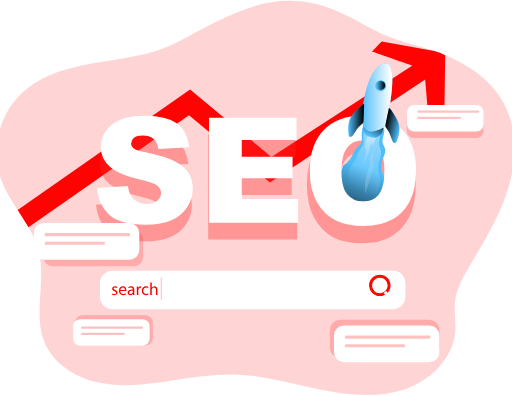
t = 0.00 s
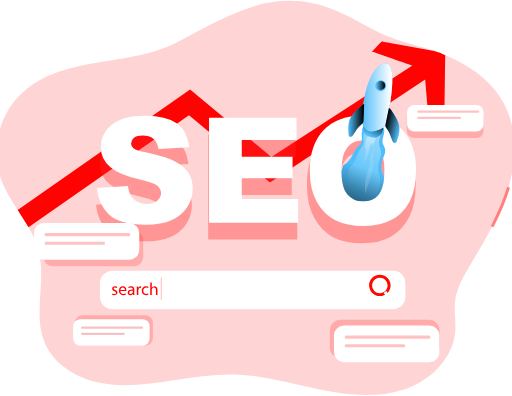
t = 1.03 s
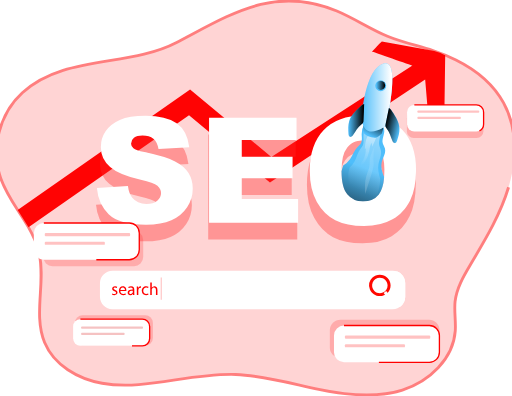
t = 2.07 s
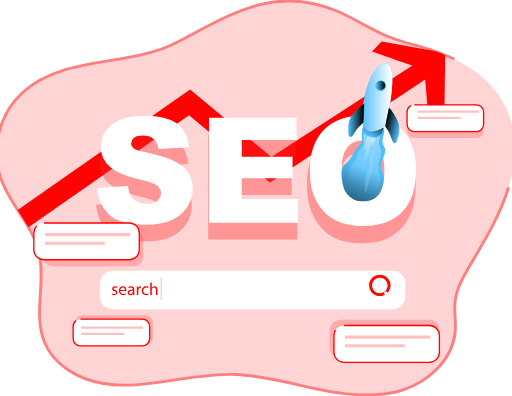
t = 3.10 s
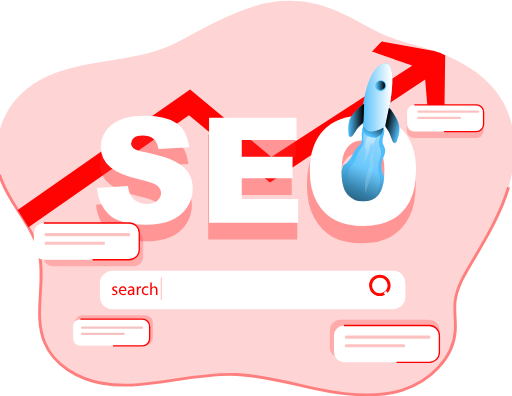
t = 4.13 s
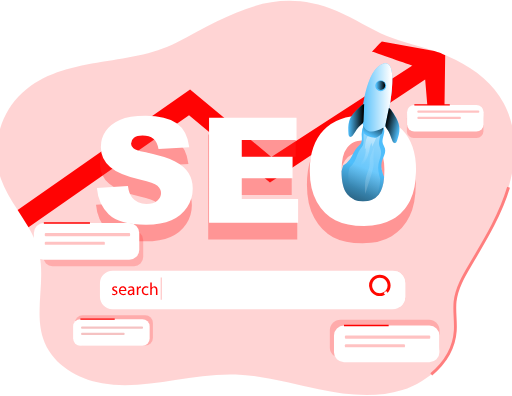
t = 5.17 s

The animated SVG that drew these frames (rendered in a browser with its animation timeline set to each time). Animation: 39 CSS @keyframes rules; one cycle of 6.20 s, repeats indefinitely.

<svg xmlns="http://www.w3.org/2000/svg" xmlns:svg="http://www.w3.org/2000/svg" xmlns:xlink="http://www.w3.org/1999/xlink" id="svg6622" width="335.856" height="255.849" version="1.1" viewBox="0 0 563.765 435.562"><style id="style6479">.D{opacity:.24}.E{fill:#4fbefb}.F{stroke-width:2.078}.G{stroke-width:1.449}.H{fill:#fff}</style><defs id="defs6504"><linearGradient id="A" x1="486.03" x2="449.74" y1="221.36" y2="315.1" gradientUnits="userSpaceOnUse"><stop id="stop6481" offset="0" stop-color="#010101" stop-opacity="0"/><stop id="stop6483" offset=".95" stop-color="#010101"/></linearGradient><linearGradient id="B" x1="475.54" x2="566.26" y1="295.98" y2="121.93" gradientUnits="userSpaceOnUse"><stop id="stop6486" offset="0" stop-color="#fff" stop-opacity="0"/><stop id="stop6488" offset=".95" stop-color="#fff"/></linearGradient><linearGradient id="C" x1="485.73" x2="502.36" y1="265.76" y2="169.38" gradientTransform="matrix(0.836848,0,0,0.833356,-5.503777,-39.069752)" xlink:href="#B"/><linearGradient id="D" x1="434.189" x2="443.067" y1="201.574" y2="184.589" xlink:href="#A"/><linearGradient id="E" x1="426.771" x2="455.477" y1="167.692" y2="167.692" xlink:href="#B"/><linearGradient id="F" x1="462.82" x2="483.76" y1="158.03" y2="158.03" xlink:href="#A"/><linearGradient id="G" x1="447.78" x2="468.73" y1="205.13" y2="205.13" gradientTransform="matrix(-0.81174256,-0.20000544,-0.20084352,0.80835532,845.67943,62.741351)" xlink:href="#A"/><linearGradient id="H" x1="521.62" x2="281.23" y1="265.18" y2="322.26" gradientTransform="matrix(0.836848,0,0,0.833356,-5.503777,-39.069752)" xlink:href="#B"/><linearGradient id="I" x1="453.304" x2="463.061" y1="148.335" y2="148.335" gradientTransform="translate(-38.965877,-54.461797)" xlink:href="#A"/><path id="J" d="m 510.03,232.73 q -1.28,15.9 -7,23 -7.37,9.12 -20.82,9.14 -13,0 -20.66,-9.34 c -5,-6.2 -7.53,-16.27 -7.57,-30.33 a 79.16,79.16 0 0 1 2.17,-7.73 27.88,27.88 0 0 0 9.18,-8.5 c 3.51,-5.19 5.32,-11.55 9.71,-16 1.49,-1.49 3.22,-2.78 4.31,-4.56 a 9.14,9.14 0 0 0 1.25,-3.78 c 0.36,-2.66 -0.08,-5.56 -0.12,-8.3 a 26.72,26.72 0 0 1 3.94,-14.21 c 8.34,0.12 16.55,3.9 24.73,5.39 3.58,6 -2.66,13.74 -0.93,20.54 0.61,2.42 2.22,4.47 2.9,6.89 1.13,4.11 -0.6,8.13 -2.29,12.24 a 41.35,41.35 0 0 0 -1.94,5.68 c -1.6,6.62 0.5,13.4 3.14,19.87 z" class="TtLrvhhC_0"/><path id="K" d="m 477.73,140.52 c -5.55,5.27 -11.31,10.86 -13.62,18.16 -1.73,5.43 -1.36,11.27 -1,17 0.11,1.53 0.43,3.37 1.86,3.92 1.62,0.62 3.2,-0.94 4.19,-2.36 3.36,-4.82 6.19,-10.19 10.84,-13.77 a 8.74,8.74 0 0 0 2.14,-2 7.17,7.17 0 0 0 0.81,-3.73 c 0.26,-7.1 0.74,-14.33 0.78,-21.37 -2.38,0.62 -4.16,2.39 -6,4.15 z" class="TtLrvhhC_1"/><linearGradient id="L" xlink:href="#A"/><linearGradient id="M" gradientTransform="matrix(0.836848,0,0,0.833356,-5.503777,-39.069752)" xlink:href="#B"/><path id="N" d="m 428.352,192.762 c 0,0 -0.406,5.534 0.712,7.156 1.118,1.622 8.679,4.773 11.605,3.366 a 19.792,18.715 0 0 0 4.948,-3.528 l 1.474,-5.116 z" class="TtLrvhhC_2"/><path id="O" d="m 426.771,183.822 c 0,0 3.225,-41.738 20.447,-46.309 17.222,-4.571 2.136,55.471 2.136,55.471 0,0 -22.583,16.285 -22.583,-9.162 z" class="TtLrvhhC_3"/></defs><path id="path6506" fill="#acf" d="m 559.97067,205.97821 c -9.13,30.534 -25.942,58.126 -42.194,85.543 -7.482,12.55 -15.063,25.642 -16.678,40.143 -1.18,10.767 0.979,21.667 0.201,32.451 -2.184,30.809 -28.645,55.91 -58.252,65.16 -29.607,9.25 -61.675,5.533 -92.053,-0.833 -30.378,-6.366 -60.42,-15.301 -91.426,-16.342 -22.31,-0.742 -44.487,2.584 -66.53,6.009 -26.729,4.167 -54.027,8.334 -80.647,3.658 -26.619997,-4.676 -52.921997,-19.993 -63.265997,-44.902 -12.879,-30.976 1.674,-67.018 -6.277,-99.611 -2.326,-9.651 -6.511,-18.525 -11.457,-27.151 -3.707,-6.509 -7.85,-12.851 -11.959,-19.167 -7.18,-11.109 -14.226,-22.351 -18.57,-34.701 -11.39,-32.384 -1.657,-71.077 23.758,-94.303 46.027,-42.117002 116.873997,-27.884002 169.879997,-55.410002 58.479,-30.401 107.117,-63.626 176.407,-34.668 19.173,8.025 36.528,19.909 55.776,27.826 16.142,6.667 33.399,10.301 50.01,15.734 l 1.498,0.516 a 188.157,187.372 0 0 1 23.867,9.801 c 21.759,10.834 41.005,26.242 52.436,47.318002 15.248,27.984 14.578,62.385 5.473,92.928 z" opacity=".501" style="stroke:red;stroke-width:3.15117;fill:#faa;fill-opacity:1;stroke-opacity:1" class="TtLrvhhC_4"/><path id="path6508" fill="#2a7fff" d="m 490.21167,60.633208 -0.954,68.510002 -16.837,9.209 -4.268,-51.027002 -170.909,113.336002 -89.116,-73.893 -176.733997,123.336 c -3.707,-6.509 -7.85,-12.851 -11.959,-19.167 L 209.30667,98.342208 l 89.476,74.260002 155.369,-100.627002 c 0.167,0.049 -44.596,-15.591 -44.596,-15.591 1.322,-0.942 9.456,-10 10.879,-11.025 l 57.742,10.567 c 8.159,2.717 4.319,0.884 12.034,4.709 z" opacity=".987" style="stroke:none;stroke-width:1.44876;fill:red;fill-opacity:1" class="TtLrvhhC_5"/><g id="g6522" class="E" style="fill:#ff2a2a;stroke:none;stroke-width:2.078" transform="matrix(0.836848,0,0,0.833356,-3.855188,0.714629)"><path id="rect6512" width="100.68" height="35.27" class="D TtLrvhhC_6" style="fill:#ff2a2a;stroke:none" d="M 548.96997,146.03 L 631.6499699999999,146.03 A 9,9,0,0,1,640.6499699999999,155.03 L 640.6499699999999,172.3 A 9,9,0,0,1,631.6499699999999,181.3 L 548.96997,181.3 A 9,9,0,0,1,539.96997,172.3 L 539.96997,155.03 A 9,9,0,0,1,548.96997,146.03"/><path id="rect6514" width="144.33" height="50.56" class="D TtLrvhhC_7" style="fill:#ff2a2a;stroke:none" d="M 452.60999,421.35999 L 568.93999,421.35999 A 14,14,0,0,1,582.93999,435.35999 L 582.93999,457.919991 A 14,14,0,0,1,568.93999,471.919991 L 452.60999,471.919991 A 14,14,0,0,1,438.60999,457.919991 L 438.60999,435.35999 A 14,14,0,0,1,452.60999,421.35999"/><path id="rect6516" width="131.43" height="46.56" class="D TtLrvhhC_8" style="fill:#ff2a2a;stroke:none" d="M 73.58000200000001,304 L 181.009992,304 A 12,12,0,0,1,193.009992,316 L 193.009992,338.560001 A 12,12,0,0,1,181.009992,350.560001 L 73.58000200000001,350.560001 A 12,12,0,0,1,61.580002,338.560001 L 61.580002,316 A 12,12,0,0,1,73.58000200000001,304"/><path id="rect6518" width="102.57" height="39.78" class="D TtLrvhhC_9" style="fill:#ff2a2a;stroke:none" d="M 113.23,415.5 L 195.8,415.5 A 10,10,0,0,1,205.8,425.5 L 205.8,445.279999 A 10,10,0,0,1,195.8,455.279999 L 113.23,455.279999 A 10,10,0,0,1,103.23,445.279999 L 103.23,425.5 A 10,10,0,0,1,113.23,415.5"/><path id="path6520" d="m 408.46,242.81 q 0,-36.75 18.85,-57.22 18.85,-20.47 52.51,-20.47 34.5,0 53.16,20.11 18.66,20.11 18.67,56.35 0,26.31 -8.16,43.15 a 61,61 0 0 1 -23.57,26.2 q -15.4,9.33 -38.41,9.33 -23.37,0 -38.69,-8.09 -15.32,-8.09 -24.79,-25.55 -9.57,-17.5 -9.57,-43.81 z m 42.7,0.21 q 0,22.73 7.78,32.65 7.78,9.92 21.16,9.93 13.76,0 21.3,-9.73 7.54,-9.73 7.54,-34.9 0,-21.19 -7.87,-31 -7.87,-9.81 -21.35,-9.71 a 25.1,25.1 0 0 0 -20.69,9.9 q -7.86,9.93 -7.87,32.86 z m -320.22,26.41 40.86,-2.56 q 1.33,10 5.41,15.17 6.63,8.45 19,8.44 9.2,0 14.17,-4.32 4.97,-4.32 5,-10 0,-5.4 -4.74,-9.67 -4.74,-4.27 -22,-8.06 -28.25,-6.35 -40.29,-16.87 a 33.94,33.94 0 0 1 -12.13,-26.83 36.44,36.44 0 0 1 6.21,-20.24 q 6.21,-9.53 18.67,-15 12.46,-5.47 34.18,-5.45 26.64,0 40.62,9.91 13.98,9.91 16.64,31.52 l -40.51,2.39 q -1.62,-9.39 -6.78,-13.65 -5.16,-4.26 -14.27,-4.27 -7.48,0 -11.28,3.18 a 9.73,9.73 0 0 0 -3.79,7.73 7.73,7.73 0 0 0 3.13,6 q 3,2.74 14.41,5.12 28.16,6.06 40.34,12.27 12.18,6.21 17.72,15.41 a 39,39 0 0 1 5.52,20.54 44.07,44.07 0 0 1 -7.4,24.65 46.2,46.2 0 0 1 -20.66,17.11 q -13.27,5.83 -33.47,5.83 -35.44,0 -49.1,-13.65 -13.66,-13.65 -15.46,-34.7 z m 147.61,-93 h 115.09 v 29.68 h -72.05 v 22.08 h 66.83 v 28.35 h -66.83 v 27.4 h 74.13 v 31.47 H 278.55 Z" class="TtLrvhhC_10" opacity=".37" style="fill:#ff2a2a;stroke:none"/></g><g id="g6528" class="H" style="fill:#fff;stroke:none;stroke-width:2.078" transform="matrix(0.836848,0,0,0.833356,-3.855188,0.714629)"><path id="path6524" d="m 132.08,247.32 40.86,-2.56 q 1.32,10 5.4,15.17 6.65,8.44 19,8.44 9.19,0 14.17,-4.32 4.98,-4.32 5,-10 0,-5.4 -4.74,-9.67 -4.74,-4.27 -22,-8.06 -28.26,-6.35 -40.29,-16.87 a 34,34 0 0 1 -12.14,-26.83 36.44,36.44 0 0 1 6.21,-20.24 q 6.21,-9.52 18.68,-15 12.47,-5.48 34.17,-5.45 26.64,0 40.63,9.91 13.99,9.91 16.63,31.52 l -40.48,2.37 q -1.6,-9.39 -6.78,-13.65 -5.18,-4.26 -14.26,-4.27 -7.5,0 -11.28,3.18 a 9.73,9.73 0 0 0 -3.8,7.72 7.73,7.73 0 0 0 3.13,6 q 3,2.76 14.41,5.13 28.15,6.06 40.34,12.27 12.19,6.21 17.73,15.41 a 39.12,39.12 0 0 1 5.54,20.57 44.14,44.14 0 0 1 -7.39,24.65 46.29,46.29 0 0 1 -20.67,17.11 q -13.27,5.84 -33.46,5.83 -35.46,0 -49.11,-13.65 -13.65,-13.65 -15.5,-34.71 z m 147.6,-93 h 115.09 v 29.67 h -72.05 v 22.09 h 66.84 v 28.35 h -66.84 v 27.4 h 74.14 v 31.43 H 279.68 Z" style="fill:#fff;stroke:none" class="TtLrvhhC_11"/><path id="rect6526" width="397.62" height="46.87" style="fill:#fff;stroke:none" d="M 152.14999,358.59 L 521.76999,358.59 A 14,14,0,0,1,535.76999,372.59 L 535.76999,391.459999 A 14,14,0,0,1,521.76999,405.459999 L 152.14999,405.459999 A 14,14,0,0,1,138.14999,391.459999 L 138.14999,372.59 A 14,14,0,0,1,152.14999,358.59" class="TtLrvhhC_12"/></g><path id="path6532" d="m 437.43067,298.80621 c -1.606,-0.63 -3.307,-0.949 -5.021,-0.942 h -308.57 c -7.597,0.004 -13.76,6.126 -13.783,13.693 v 15.001 c 0.019,7.569 6.183,13.696 13.783,13.7 h 308.604 c 7.576,-0.05 13.703,-6.156 13.749,-13.7 v -15.001 c -0.004,-5.642 -3.482,-10.704 -8.762,-12.75 z m 5.398,27.784 c -0.013,5.706 -4.656,10.329 -10.385,10.342 h -308.604 c -5.741,0 -10.4,-4.625 -10.419,-10.342 v -15.001 c 0.024,-5.713 4.682,-10.334 10.419,-10.334 h 308.604 c 5.727,0.014 10.367,4.631 10.385,10.334 z" class="D TtLrvhhC_13" style="fill:#fff;stroke:none;stroke-width:1.449;opacity:1;stroke-opacity:1"/><path id="path6534" d="m 123.68867,322.83221 c 0.684,0.422 1.459,0.654 2.251,0.675 1.239,0 1.816,-0.616 1.816,-1.391 0,-0.775 -0.485,-1.25 -1.741,-1.717 -1.674,-0.6 -2.511,-1.525 -2.511,-2.642 0,-1.508 1.221,-2.742 3.238,-2.742 a 4.71,4.71 0 0 1 2.31,0.576 l -0.427,1.242 a 3.65,3.65 0 0 0 -1.916,-0.542 c -1.012,0 -1.573,0.576 -1.573,1.275 0,0.699 0.561,1.117 1.782,1.583 1.632,0.608 2.46,1.425 2.46,2.816 0,1.666 -1.28,2.8 -3.506,2.8 a 5.4,5.4 0 0 1 -2.637,-0.641 z m 8.887,-2.626 a 2.99,2.99 0 0 0 0.847,2.341 3.01,3.01 0 0 0 2.332,0.893 c 0.892,0.031 1.781,-0.135 2.602,-0.483 l 0.293,1.217 c -0.993,0.414 -2.055,0.613 -3.122,0.583 -2.895,0 -4.619,-1.892 -4.619,-4.716 0,-2.824 1.674,-5 4.402,-5 3.063,0 3.874,2.684 3.874,4.4 a 7.23,7.23 0 0 1 -0.051,0.792 z m 5.021,-1.217 c 0,-1.083 -0.451,-2.758 -2.369,-2.758 -1.724,0 -2.511,1.575 -2.619,2.758 z m 8.896,5.576 -0.134,-1.175 h -0.059 a 3.51,3.51 0 0 1 -2.87,1.391 2.68,2.68 0 0 1 -2.025,-0.716 c -0.539,-0.496 -0.848,-1.214 -0.845,-1.968 0,-2.258 2.017,-3.492 5.641,-3.475 v -0.183 a 1.92,1.92 0 0 0 -0.534,-1.598 c -0.425,-0.427 -1.008,-0.634 -1.592,-0.568 -0.859,10e-4 -1.702,0.242 -2.444,0.699 l -0.394,-1.125 c 0.932,-0.558 2.001,-0.847 3.088,-0.833 2.87,0 3.565,1.95 3.565,3.816 v 3.5 a 13.03,13.03 0 0 0 0.15,2.233 z m -0.252,-4.767 c -1.858,-0.042 -3.975,0.292 -3.975,2.108 -0.035,0.436 0.122,0.865 0.431,1.176 a 1.51,1.51 0 0 0 1.175,0.441 c 1.017,0.03 1.935,-0.602 2.267,-1.559 a 1.79,1.79 0 0 0 0.1,-0.542 z m 4.394,-1.659 -0.075,-2.917 h 1.489 l 0.059,1.833 h 0.075 c 0.333,-1.17 1.382,-1.994 2.602,-2.041 a 1.74,1.74 0 0 1 0.485,0.058 v 1.601 a 2.4,2.4 0 0 0 -0.585,-0.058 2.39,2.39 0 0 0 -2.285,2.184 4.38,4.38 0 0 0 -0.075,0.792 v 5 h -1.674 z m 12.829,6.083 a 6.26,6.26 0 0 1 -2.694,0.542 c -2.828,0 -4.67,-1.916 -4.67,-4.775 -0.058,-1.356 0.456,-2.671 1.403,-3.591 0.957,-0.946 2.272,-1.442 3.618,-1.368 a 5.75,5.75 0 0 1 2.369,0.483 l -0.394,1.317 a 3.93,3.93 0 0 0 -1.975,-0.451 c -2.151,0 -3.348,1.583 -3.348,3.533 -0.083,0.906 0.223,1.805 0.845,2.472 a 3.23,3.23 0 0 0 2.411,1.027 4.9,4.9 0 0 0 2.092,-0.467 z m 1.991,-13.358 h 1.674 v 5.833 a 3.24,3.24 0 0 1 1.221,-1.2 3.6,3.6 0 0 1 1.749,-0.475 c 1.264,0 3.272,0.766 3.272,3.992 v 5.558 h -1.674 v -5.366 c 0,-1.5 -0.561,-2.775 -2.168,-2.775 -1.039,0.017 -1.955,0.685 -2.285,1.666 a 1.97,1.97 0 0 0 -0.118,0.833 v 5.634 h -1.674 z" class="TtLrvhhC_14" opacity=".56" style="fill:red;stroke:none;stroke-width:1.449;opacity:1"/><path id="path6536" d="m 446.19267,311.55721 v 15.001 a 13.51,13.51 0 0 1 -5.489,10.908 h -40.168 v -38.66 h 36.905 c 5.277,2.049 8.751,7.111 8.753,12.75 z" style="fill:#fff;stroke:none;stroke-width:1.449" class="TtLrvhhC_15"/><path id="path6540" d="m 418.25967,325.80621 c -4.784,0.004 -9.099,-2.865 -10.932,-7.265 a 11.74,11.74 0 0 1 2.561,-12.836 c 3.383,-3.368 8.471,-4.376 12.89,-2.551 4.419,1.825 7.299,6.121 7.296,10.886 -0.014,6.493 -5.297,11.753 -11.817,11.768 z m 0,-20.267 c -3.453,-0.004 -6.568,2.066 -7.892,5.241 -1.324,3.175 -0.596,6.833 1.845,9.266 2.441,2.433 6.112,3.162 9.304,1.847 3.192,-1.315 5.271,-4.416 5.272,-7.855 0,-4.69 -3.817,-8.496 -8.528,-8.501 z" style="fill:#ff0800;fill-opacity:1;stroke:none;stroke-width:1.449" class="TtLrvhhC_16"/><path id="path6542" d="m 422.43267,322.28821 2.783,-2.192 7.844,9.876 -2.783,2.192 z m 20.463,-179.578 q -15.281,-15.75 -43.441,-15.776 -27.508,0 -42.939,16.042 c -10.243,10.741 -15.406,25.676 -15.406,44.909 q 0,20.642 7.791,34.368 7.791,13.726 20.319,20.068 12.494,6.35 31.616,6.342 18.803,0 31.374,-7.351 c 8.301,-4.814 14.995,-11.956 19.248,-20.534 q 6.611,-13.251 6.637,-33.868 0.016,-28.384 -15.197,-44.201 z m -66.864,45.344 q 0,-18.025 6.369,-25.776 c 3.855,-4.835 9.701,-7.671 15.9,-7.717 a 5.48,5.48 0 0 1 1.046,-0.067 q 11.004,0 17.456,7.65 c 2.575,3.279 4.33,7.12 5.121,11.208 0.927,4.302 1.368,8.693 1.314,13.092 0,2.95 -0.1,5.667 -0.301,8.217 q -1.071,13.251 -5.858,19.167 -6.168,7.601 -17.424,7.617 -10.879,0 -17.29,-7.784 c -4.185,-5.167 -6.302,-13.559 -6.334,-25.276 z" style="fill:#fff;fill-opacity:1;stroke:none;stroke-width:1.449" class="TtLrvhhC_17"/><use id="use6546" width="100%" height="100%" x="0" y="0" class="E F" transform="matrix(0.836848,0,0,0.833356,-3.855188,0.714629)" xlink:href="#J" style="stroke:none"/><use id="use6548" width="100%" height="100%" x="1.97" y="47.74" fill="url(#L)" transform="matrix(0.836848,0,0,0.833356,-5.503777,-39.069752)" xlink:href="#J" style="fill:url(#L);stroke:none;stroke-width:2.078"/><path id="path6550" fill="url(#M)" d="m 418.68611,196.82833 q -0.83685,13.24203 -4.39346,19.16719 c -3.0796,5.0668 -7.42284,7.62521 -13.05483,7.62521 q -8.18437,0 -12.9544,-7.79188 c -3.12981,-5.16681 -4.71982,-13.5587 -4.74493,-25.26736 q 0.56069,-3.33342 1.36406,-6.44184 a 21.055096,20.967237 0 0 0 5.75752,-7.08352 c 2.19254,-4.33346 3.34739,-9.6336 6.08388,-13.3337 a 21.850101,21.758925 0 0 0 2.70302,-3.79177 9.5902781,9.5502598 0 0 0 0.77827,-3.15842 64.144399,63.876737 0 0 0 -0.0753,-6.90852 28.277094,28.159099 0 0 1 2.51055,-11.85032 c 5.22193,0.1 10.37691,3.25842 15.49842,4.50012 2.25112,5.00014 -1.67369,11.44198 -0.57742,17.11713 0.37658,2.00839 1.38916,3.7251 1.81596,5.73349 0.71132,3.42509 -0.37659,6.78352 -1.43938,10.20861 a 44.763,44.576212 0 0 0 -1.21343,4.72513 c -1.01259,5.50848 0.30126,11.1753 1.94149,16.55045 z" style="fill:url(#M);stroke:none;stroke-width:1.73534" class="TtLrvhhC_18"/><path id="path6552" fill="url(#C)" d="m 401.73993,164.17744 1.08791,-1.20836 a 26.628503,26.517388 0 0 1 -5.85794,17.29213 c -1.81596,2.2334 -4.07545,4.30012 -4.7784,7.09186 a 33.298182,33.159235 0 0 0 14.36031,-21.41725 c 0.58579,-3.09175 0.83685,-6.47517 2.81181,-8.91691 l 0.41005,4.25845 a 87.735144,87.369043 0 0 0 4.49388,-10.20027 c 0.25105,-0.67502 0.4519,-1.54171 -0.0921,-2.01672 a 1.8745395,1.8667174 0 0 0 -1.06279,-0.34168 c -3.34739,-0.32501 -7.063,-1.43337 -8.78691,1.95005 -1.96659,3.88344 -2.41849,9.25859 -2.58586,13.5087 z" style="fill:url(#C);stroke:none;stroke-width:1.73534" class="TtLrvhhC_19"/><use id="use6556" width="100%" height="100%" x="0" y="0" class="E" transform="matrix(1.175439,0,0,1.237912,-103.31782,-100.62061)" xlink:href="#N" style="stroke:none;stroke-width:.996"/><use id="use6558" width="100%" height="100%" x="0" y="0" fill="url(#D)" transform="matrix(1.175439,0,0,1.237912,-103.31782,-100.62061)" xlink:href="#N" style="fill:url(#D);stroke:none;stroke-width:.996"/><use id="use6560" width="100%" height="100%" x="0" y="0" class="E" transform="matrix(1.175439,0,0,1.237912,-103.31782,-100.62061)" xlink:href="#O" style="stroke:none;stroke-width:.996"/><use id="use6562" width="100%" height="100%" x="0" y="0" fill="url(#E)" transform="matrix(1.175439,0,0,1.237912,-103.31782,-100.62061)" xlink:href="#O" style="fill:url(#E);stroke:none;stroke-width:.996"/><use id="use6566" width="100%" height="100%" x="0" y="0" class="E" transform="matrix(0.836848,0,0,0.833356,-3.855188,0.714629)" xlink:href="#K" style="stroke:none;stroke-width:2.078"/><use id="use6568" width="100%" height="100%" x="0" y="0" fill="url(#F)" transform="matrix(0.836848,0,0,0.833356,-3.855188,0.714629)" xlink:href="#K" style="fill:url(#F);stroke:none;stroke-width:2.078"/><path id="path6572" d="m 432.33467,123.18521 c 3.473,5.366 7.047,11.034 7.482,17.393 0.327,4.741 -1.138,9.401 -2.578,13.925 -0.384,1.217 -1.012,2.642 -2.285,2.809 -1.448,0.183 -2.419,-1.391 -2.946,-2.742 -1.774,-4.558 -3.013,-9.466 -6.084,-13.284 a 7.372,7.342 0 0 1 -1.347,-2.017 6.109,6.083 0 0 1 0.075,-3.184 l 3.606,-17.5 c 1.833,1.034 2.929,2.816 4.075,4.6 z" class="E G TtLrvhhC_20" style="stroke:none"/><path id="path6574" fill="url(#G)" d="m 432.30999,123.33467 c 3.46455,5.35847 7.03789,11.0253 7.47305,17.39214 0.32637,4.73346 -1.12974,9.39192 -2.57749,13.92537 -0.38495,1.2167 -1.01258,2.64174 -2.28459,2.80008 -1.43938,0.18334 -2.41849,-1.3917 -2.94571,-2.74174 -1.77412,-4.55846 -3.01265,-9.45859 -6.07551,-13.27536 a 7.1885243,7.158528 0 0 1 -1.34733,-2.01672 6.0169371,5.9918296 0 0 1 0.0669,-3.18342 l 3.60681,-17.50048 c 1.84107,1.03336 2.92897,2.81674 4.08382,4.60013 z" style="fill:url(#G);stroke:none;stroke-width:1.73534" class="TtLrvhhC_21"/><path id="path6576" fill="url(#H)" d="m 409.33851,167.93588 a 27.615984,27.500748 0 0 0 -2.02517,6.48351 c -0.30126,2.21673 -0.0502,4.47512 -0.25105,6.66685 -0.39332,4.51679 -2.57749,8.65856 -3.79092,13.03368 -1.72391,6.23351 -1.43101,12.81702 -1.12138,19.26719 l 7.42284,-23.78398 a 37.315052,37.159344 0 0 0 1.6737,-6.66684 52.303,52.08475 0 0 0 -0.0419,-7.73355 77.885443,77.560443 0 0 1 0.92054,-13.47536 c -1.28038,1.77504 -1.95823,4.15844 -2.78671,6.2085 z" style="fill:url(#H);stroke:none;stroke-width:1.73534" class="TtLrvhhC_22"/><path id="ellipse6580" d="M413.2245199,94.151726A5.9920001,5.967 0,1,1 425.2085201,94.151726A5.9920001,5.967 0,1,1 413.2245199,94.151726" class="E TtLrvhhC_23" style="stroke:none;stroke-width:1.449"/><path id="ellipse6582" fill="url(#I)" style="fill:url(#I);stroke:none;stroke-width:1.449" d="M414.3371298,93.873207A4.8790002,4.8590002 0,1,1 424.0951302,93.873207A4.8790002,4.8590002 0,1,1 414.3371298,93.873207" class="TtLrvhhC_24"/><path id="rect6584" width="116.087" height="40.493" class="H TtLrvhhC_25" style="stroke:red;stroke-width:1.449;stroke-opacity:1" d="M 378.74768,358.18323 L 472.83468,358.18323 A 11,11,0,0,1,483.83468,369.18323 L 483.83468,387.67623 A 11,11,0,0,1,472.83468,398.67623 L 378.74768,398.67623 A 11,11,0,0,1,367.74768,387.67623 L 367.74768,369.18323 A 11,11,0,0,1,378.74768,358.18323"/><path id="rect6588" width="94.003" height="3.483" class="D TtLrvhhC_26" style="fill:red;stroke:none;stroke-width:1.73534" d="M 380.76431,369.28299 L 472.767446,369.28299 A 1,1,0,0,1,473.767446,370.28299 L 473.767446,371.766418 A 1,1,0,0,1,472.767446,372.766418 L 380.76431,372.766418 A 1,1,0,0,1,379.76431,371.766418 L 379.76431,370.28299 A 1,1,0,0,1,380.76431,369.28299"/><path id="rect6590" width="66.161" height="3.292" class="D TtLrvhhC_27" style="fill:red;stroke:none;stroke-width:1.73534" d="M 380.76431,378.91656 L 444.92551100000003,378.91656 A 1,1,0,0,1,445.92551100000003,379.91656 L 445.92551100000003,381.2083162 A 1,1,0,0,1,444.92551100000003,382.2083162 L 380.76431,382.2083162 A 1,1,0,0,1,379.76431,381.2083162 L 379.76431,379.91656 A 1,1,0,0,1,380.76431,378.91656"/><path id="rect6594" width="116.087" height="40.493" class="G H TtLrvhhC_28" style="stroke:red;stroke-opacity:1" d="M 48.26667,245.27921 L 142.35367,245.27921 A 11,11,0,0,1,153.35367,256.27921000000003 L 153.35367,274.77221000000003 A 11,11,0,0,1,142.35367,285.77221000000003 L 48.26667,285.77221000000003 A 11,11,0,0,1,37.26667,274.77221000000003 L 37.26667,256.27921000000003 A 11,11,0,0,1,48.26667,245.27921"/><path id="rect6596" width="94.003" height="3.483" class="D TtLrvhhC_29" style="fill:red;stroke:none;stroke-width:1.73534" d="M 50.293026,256.37991 L 142.29616199999998,256.37991 A 1,1,0,0,1,143.29616199999998,257.37991 L 143.29616199999998,258.863338 A 1,1,0,0,1,142.29616199999998,259.863338 L 50.293026,259.863338 A 1,1,0,0,1,49.293026,258.863338 L 49.293026,257.37991 A 1,1,0,0,1,50.293026,256.37991"/><path id="rect6598" width="66.161" height="3.292" class="D TtLrvhhC_30" style="fill:red;stroke:none;stroke-width:1.73534" d="M 50.293026,266.01352 L 114.454227,266.01352 A 1,1,0,0,1,115.454227,267.01352 L 115.454227,268.30527620000004 A 1,1,0,0,1,114.454227,269.30527620000004 L 50.293026,269.30527620000004 A 1,1,0,0,1,49.293026,268.30527620000004 L 49.293026,267.01352 A 1,1,0,0,1,50.293026,266.01352"/><path id="rect6602" width="84.254" height="29.393" class="G H TtLrvhhC_31" style="stroke:red;stroke-opacity:1" d="M 88.524673,351.17422 L 156.778671,351.17422 A 8,8,0,0,1,164.778671,359.17422 L 164.778671,372.56722 A 8,8,0,0,1,156.778671,380.56722 L 88.524673,380.56722 A 8,8,0,0,1,80.524673,372.56722 L 80.524673,359.17422 A 8,8,0,0,1,88.524673,351.17422"/><path id="rect6604" width="68.228" height="2.525" class="D TtLrvhhC_32" style="fill:#d40000;stroke:none;stroke-width:1.73534" d="M 90.252525,359.2327 L 156.48074300000002,359.2327 A 1,1,0,0,1,157.48074300000002,360.2327 L 157.48074300000002,360.7577688 A 1,1,0,0,1,156.48074300000002,361.7577688 L 90.252525,361.7577688 A 1,1,0,0,1,89.252525,360.7577688 L 89.252525,360.2327 A 1,1,0,0,1,90.252525,359.2327"/><path id="rect6606" width="48.027" height="2.392" class="D TtLrvhhC_33" style="fill:#d40000;stroke:none;stroke-width:1.73534" d="M 90.252525,366.22458 L 136.279232,366.22458 A 1,1,0,0,1,137.279232,367.22458 L 137.279232,367.6163117 A 1,1,0,0,1,136.279232,368.6163117 L 90.252525,368.6163117 A 1,1,0,0,1,89.252525,367.6163117 L 89.252525,367.22458 A 1,1,0,0,1,90.252525,366.22458"/><path id="rect6610" width="84.254" height="29.393" class="G H TtLrvhhC_34" style="stroke:red;stroke-opacity:1" d="M 456.23669,115.26987 L 524.490688,115.26987 A 8,8,0,0,1,532.490688,123.26987 L 532.490688,136.66287 A 8,8,0,0,1,524.490688,144.66287 L 456.23669,144.66287 A 8,8,0,0,1,448.23669,136.66287 L 448.23669,123.26987 A 8,8,0,0,1,456.23669,115.26987"/><path id="rect6612" width="68.228" height="2.525" class="D TtLrvhhC_35" style="fill:red;stroke:none;stroke-width:1.73534" d="M 460.51593,121.33458 L 526.744148,121.33458 A 1,1,0,0,1,527.744148,122.33458 L 527.744148,122.8596488 A 1,1,0,0,1,526.744148,123.8596488 L 460.51593,123.8596488 A 1,1,0,0,1,459.51593,122.8596488 L 459.51593,122.33458 A 1,1,0,0,1,460.51593,121.33458"/><path id="rect6614" width="48.027" height="2.392" class="D TtLrvhhC_36" style="fill:red;stroke:none;stroke-width:1.73534" d="M 460.51593,128.32643 L 506.542637,128.32643 A 1,1,0,0,1,507.542637,129.32643 L 507.542637,129.7181617 A 1,1,0,0,1,506.542637,130.7181617 L 460.51593,130.7181617 A 1,1,0,0,1,459.51593,129.7181617 L 459.51593,129.32643 A 1,1,0,0,1,460.51593,128.32643"/><path id="path6616" d="m 176.91235,305.21458 h 1.26364 v 24.56733 h -1.26364 z" class="D TtLrvhhC_37" style="fill:red;stroke:none;stroke-width:1.73534"/><style data-made-with="vivus-instant">@keyframes TtLrvhhC_fade{0%,93.54838709677419%{stroke-opacity:1}}@keyframes TtLrvhhC_draw_0{12.903225806451612%{stroke-dashoffset:271}34.40860215053764%{stroke-dashoffset:0}}@keyframes TtLrvhhC_draw_1{13.193839000290614%{stroke-dashoffset:105}34.69921534437664%{stroke-dashoffset:0}}@keyframes TtLrvhhC_draw_2{13.484452194129615%{stroke-dashoffset:52}34.98982853821563%{stroke-dashoffset:0}}@keyframes TtLrvhhC_draw_3{13.775065387968613%{stroke-dashoffset:149}35.28044173205464%{stroke-dashoffset:0}}@keyframes TtLrvhhC_draw_4{14.065678581807614%{stroke-dashoffset:1654}35.571054925893634%{stroke-dashoffset:0}}@keyframes TtLrvhhC_draw_5{14.356291775646616%{stroke-dashoffset:1367}35.861668119732634%{stroke-dashoffset:0}}@keyframes TtLrvhhC_draw_6{14.646904969485616%{stroke-dashoffset:258}36.152281313571635%{stroke-dashoffset:0}}@keyframes TtLrvhhC_draw_7{14.937518163324615%{stroke-dashoffset:367}36.44289450741064%{stroke-dashoffset:0}}@keyframes TtLrvhhC_draw_8{15.228131357163615%{stroke-dashoffset:337}36.73350770124964%{stroke-dashoffset:0}}@keyframes TtLrvhhC_draw_9{15.518744551002616%{stroke-dashoffset:269}37.024120895088636%{stroke-dashoffset:0}}@keyframes TtLrvhhC_draw_10{15.809357744841614%{stroke-dashoffset:2262}37.31473408892764%{stroke-dashoffset:0}}@keyframes TtLrvhhC_draw_11{16.099970938680617%{stroke-dashoffset:1547}37.605347282766644%{stroke-dashoffset:0}}@keyframes TtLrvhhC_draw_12{16.390584132519617%{stroke-dashoffset:866}37.89596047660564%{stroke-dashoffset:0}}@keyframes TtLrvhhC_draw_13{16.681197326358614%{stroke-dashoffset:1447}38.18657367044464%{stroke-dashoffset:0}}@keyframes TtLrvhhC_draw_14{16.971810520197618%{stroke-dashoffset:276}38.47718686428364%{stroke-dashoffset:0}}@keyframes TtLrvhhC_draw_15{17.262423714036615%{stroke-dashoffset:161}38.767800058122646%{stroke-dashoffset:0}}@keyframes TtLrvhhC_draw_16{17.553036907875615%{stroke-dashoffset:129}39.05841325196164%{stroke-dashoffset:0}}@keyframes TtLrvhhC_draw_17{17.84365010171462%{stroke-dashoffset:605}39.34902644580065%{stroke-dashoffset:0}}@keyframes TtLrvhhC_draw_18{18.13426329555362%{stroke-dashoffset:208}39.63963963963965%{stroke-dashoffset:0}}@keyframes TtLrvhhC_draw_19{18.42487648939262%{stroke-dashoffset:109}39.93025283347864%{stroke-dashoffset:0}}@keyframes TtLrvhhC_draw_20{18.715489683231617%{stroke-dashoffset:87}40.22086602731763%{stroke-dashoffset:0}}@keyframes TtLrvhhC_draw_21{19.006102877070617%{stroke-dashoffset:87}40.51147922115664%{stroke-dashoffset:0}}@keyframes TtLrvhhC_draw_22{19.29671607090962%{stroke-dashoffset:108}40.80209241499564%{stroke-dashoffset:0}}@keyframes TtLrvhhC_draw_23{19.587329264748618%{stroke-dashoffset:39}41.09270560883464%{stroke-dashoffset:0}}@keyframes TtLrvhhC_draw_24{19.877942458587622%{stroke-dashoffset:32}41.38331880267365%{stroke-dashoffset:0}}@keyframes TtLrvhhC_draw_25{20.16855565242662%{stroke-dashoffset:296}41.67393199651265%{stroke-dashoffset:0}}@keyframes TtLrvhhC_draw_26{20.459168846265623%{stroke-dashoffset:195}41.96454519035164%{stroke-dashoffset:0}}@keyframes TtLrvhhC_draw_27{20.74978204010462%{stroke-dashoffset:139}42.255158384190636%{stroke-dashoffset:0}}@keyframes TtLrvhhC_draw_28{21.04039523394362%{stroke-dashoffset:296}42.545771578029644%{stroke-dashoffset:0}}@keyframes TtLrvhhC_draw_29{21.331008427782624%{stroke-dashoffset:195}42.836384771868644%{stroke-dashoffset:0}}@keyframes TtLrvhhC_draw_30{21.62162162162162%{stroke-dashoffset:139}43.126997965707645%{stroke-dashoffset:0}}@keyframes TtLrvhhC_draw_31{21.912234815460625%{stroke-dashoffset:215}43.417611159546645%{stroke-dashoffset:0}}@keyframes TtLrvhhC_draw_32{22.202848009299622%{stroke-dashoffset:141}43.70822435338565%{stroke-dashoffset:0}}@keyframes TtLrvhhC_draw_33{22.493461203138622%{stroke-dashoffset:101}43.998837547224646%{stroke-dashoffset:0}}@keyframes TtLrvhhC_draw_34{22.784074396977623%{stroke-dashoffset:215}44.28945074106365%{stroke-dashoffset:0}}@keyframes TtLrvhhC_draw_35{23.074687590816623%{stroke-dashoffset:141}44.58006393490265%{stroke-dashoffset:0}}@keyframes TtLrvhhC_draw_36{23.365300784655624%{stroke-dashoffset:101}44.87067712874165%{stroke-dashoffset:0}}@keyframes TtLrvhhC_draw_37{23.655913978494624%{stroke-dashoffset:53}45.16129032258064%{stroke-dashoffset:0}}.TtLrvhhC_0{stroke-dasharray:270 272;stroke-dashoffset:271;animation:TtLrvhhC_draw_0 6200ms ease-in-out 0ms infinite,TtLrvhhC_fade 6200ms linear 0ms infinite}.TtLrvhhC_1{stroke-dasharray:104 106;stroke-dashoffset:105;animation:TtLrvhhC_draw_1 6200ms ease-in-out 0ms infinite,TtLrvhhC_fade 6200ms linear 0ms infinite}.TtLrvhhC_2{stroke-dasharray:51 53;stroke-dashoffset:52;animation:TtLrvhhC_draw_2 6200ms ease-in-out 0ms infinite,TtLrvhhC_fade 6200ms linear 0ms infinite}.TtLrvhhC_3{stroke-dasharray:148 150;stroke-dashoffset:149;animation:TtLrvhhC_draw_3 6200ms ease-in-out 0ms infinite,TtLrvhhC_fade 6200ms linear 0ms infinite}.TtLrvhhC_4{stroke-dasharray:1653 1655;stroke-dashoffset:1654;animation:TtLrvhhC_draw_4 6200ms ease-in-out 0ms infinite,TtLrvhhC_fade 6200ms linear 0ms infinite}.TtLrvhhC_5{stroke-dasharray:1366 1368;stroke-dashoffset:1367;animation:TtLrvhhC_draw_5 6200ms ease-in-out 0ms infinite,TtLrvhhC_fade 6200ms linear 0ms infinite}.TtLrvhhC_6{stroke-dasharray:257 259;stroke-dashoffset:258;animation:TtLrvhhC_draw_6 6200ms ease-in-out 0ms infinite,TtLrvhhC_fade 6200ms linear 0ms infinite}.TtLrvhhC_7{stroke-dasharray:366 368;stroke-dashoffset:367;animation:TtLrvhhC_draw_7 6200ms ease-in-out 0ms infinite,TtLrvhhC_fade 6200ms linear 0ms infinite}.TtLrvhhC_8{stroke-dasharray:336 338;stroke-dashoffset:337;animation:TtLrvhhC_draw_8 6200ms ease-in-out 0ms infinite,TtLrvhhC_fade 6200ms linear 0ms infinite}.TtLrvhhC_9{stroke-dasharray:268 270;stroke-dashoffset:269;animation:TtLrvhhC_draw_9 6200ms ease-in-out 0ms infinite,TtLrvhhC_fade 6200ms linear 0ms infinite}.TtLrvhhC_10{stroke-dasharray:2261 2263;stroke-dashoffset:2262;animation:TtLrvhhC_draw_10 6200ms ease-in-out 0ms infinite,TtLrvhhC_fade 6200ms linear 0ms infinite}.TtLrvhhC_11{stroke-dasharray:1546 1548;stroke-dashoffset:1547;animation:TtLrvhhC_draw_11 6200ms ease-in-out 0ms infinite,TtLrvhhC_fade 6200ms linear 0ms infinite}.TtLrvhhC_12{stroke-dasharray:865 867;stroke-dashoffset:866;animation:TtLrvhhC_draw_12 6200ms ease-in-out 0ms infinite,TtLrvhhC_fade 6200ms linear 0ms infinite}.TtLrvhhC_13{stroke-dasharray:1446 1448;stroke-dashoffset:1447;animation:TtLrvhhC_draw_13 6200ms ease-in-out 0ms infinite,TtLrvhhC_fade 6200ms linear 0ms infinite}.TtLrvhhC_14{stroke-dasharray:275 277;stroke-dashoffset:276;animation:TtLrvhhC_draw_14 6200ms ease-in-out 0ms infinite,TtLrvhhC_fade 6200ms linear 0ms infinite}.TtLrvhhC_15{stroke-dasharray:160 162;stroke-dashoffset:161;animation:TtLrvhhC_draw_15 6200ms ease-in-out 0ms infinite,TtLrvhhC_fade 6200ms linear 0ms infinite}.TtLrvhhC_16{stroke-dasharray:128 130;stroke-dashoffset:129;animation:TtLrvhhC_draw_16 6200ms ease-in-out 0ms infinite,TtLrvhhC_fade 6200ms linear 0ms infinite}.TtLrvhhC_17{stroke-dasharray:604 606;stroke-dashoffset:605;animation:TtLrvhhC_draw_17 6200ms ease-in-out 0ms infinite,TtLrvhhC_fade 6200ms linear 0ms infinite}.TtLrvhhC_18{stroke-dasharray:207 209;stroke-dashoffset:208;animation:TtLrvhhC_draw_18 6200ms ease-in-out 0ms infinite,TtLrvhhC_fade 6200ms linear 0ms infinite}.TtLrvhhC_19{stroke-dasharray:108 110;stroke-dashoffset:109;animation:TtLrvhhC_draw_19 6200ms ease-in-out 0ms infinite,TtLrvhhC_fade 6200ms linear 0ms infinite}.TtLrvhhC_20,.TtLrvhhC_21{stroke-dasharray:86 88;stroke-dashoffset:87;animation:TtLrvhhC_draw_20 6200ms ease-in-out 0ms infinite,TtLrvhhC_fade 6200ms linear 0ms infinite}.TtLrvhhC_21{animation:TtLrvhhC_draw_21 6200ms ease-in-out 0ms infinite,TtLrvhhC_fade 6200ms linear 0ms infinite}.TtLrvhhC_22{stroke-dasharray:107 109;stroke-dashoffset:108;animation:TtLrvhhC_draw_22 6200ms ease-in-out 0ms infinite,TtLrvhhC_fade 6200ms linear 0ms infinite}.TtLrvhhC_23{stroke-dasharray:38 40;stroke-dashoffset:39;animation:TtLrvhhC_draw_23 6200ms ease-in-out 0ms infinite,TtLrvhhC_fade 6200ms linear 0ms infinite}.TtLrvhhC_24{stroke-dasharray:31 33;stroke-dashoffset:32;animation:TtLrvhhC_draw_24 6200ms ease-in-out 0ms infinite,TtLrvhhC_fade 6200ms linear 0ms infinite}.TtLrvhhC_25{stroke-dasharray:295 297;stroke-dashoffset:296;animation:TtLrvhhC_draw_25 6200ms ease-in-out 0ms infinite,TtLrvhhC_fade 6200ms linear 0ms infinite}.TtLrvhhC_26{stroke-dasharray:194 196;stroke-dashoffset:195;animation:TtLrvhhC_draw_26 6200ms ease-in-out 0ms infinite,TtLrvhhC_fade 6200ms linear 0ms infinite}.TtLrvhhC_27{stroke-dasharray:138 140;stroke-dashoffset:139;animation:TtLrvhhC_draw_27 6200ms ease-in-out 0ms infinite,TtLrvhhC_fade 6200ms linear 0ms infinite}.TtLrvhhC_28{stroke-dasharray:295 297;stroke-dashoffset:296;animation:TtLrvhhC_draw_28 6200ms ease-in-out 0ms infinite,TtLrvhhC_fade 6200ms linear 0ms infinite}.TtLrvhhC_29{stroke-dasharray:194 196;stroke-dashoffset:195;animation:TtLrvhhC_draw_29 6200ms ease-in-out 0ms infinite,TtLrvhhC_fade 6200ms linear 0ms infinite}.TtLrvhhC_30{stroke-dasharray:138 140;stroke-dashoffset:139;animation:TtLrvhhC_draw_30 6200ms ease-in-out 0ms infinite,TtLrvhhC_fade 6200ms linear 0ms infinite}.TtLrvhhC_31{stroke-dasharray:214 216;stroke-dashoffset:215;animation:TtLrvhhC_draw_31 6200ms ease-in-out 0ms infinite,TtLrvhhC_fade 6200ms linear 0ms infinite}.TtLrvhhC_32{stroke-dasharray:140 142;stroke-dashoffset:141;animation:TtLrvhhC_draw_32 6200ms ease-in-out 0ms infinite,TtLrvhhC_fade 6200ms linear 0ms infinite}.TtLrvhhC_33{stroke-dasharray:100 102;stroke-dashoffset:101;animation:TtLrvhhC_draw_33 6200ms ease-in-out 0ms infinite,TtLrvhhC_fade 6200ms linear 0ms infinite}.TtLrvhhC_34{stroke-dasharray:214 216;stroke-dashoffset:215;animation:TtLrvhhC_draw_34 6200ms ease-in-out 0ms infinite,TtLrvhhC_fade 6200ms linear 0ms infinite}.TtLrvhhC_35{stroke-dasharray:140 142;stroke-dashoffset:141;animation:TtLrvhhC_draw_35 6200ms ease-in-out 0ms infinite,TtLrvhhC_fade 6200ms linear 0ms infinite}.TtLrvhhC_36{stroke-dasharray:100 102;stroke-dashoffset:101;animation:TtLrvhhC_draw_36 6200ms ease-in-out 0ms infinite,TtLrvhhC_fade 6200ms linear 0ms infinite}.TtLrvhhC_37{stroke-dasharray:52 54;stroke-dashoffset:53;animation:TtLrvhhC_draw_37 6200ms ease-in-out 0ms infinite,TtLrvhhC_fade 6200ms linear 0ms infinite}</style></svg>